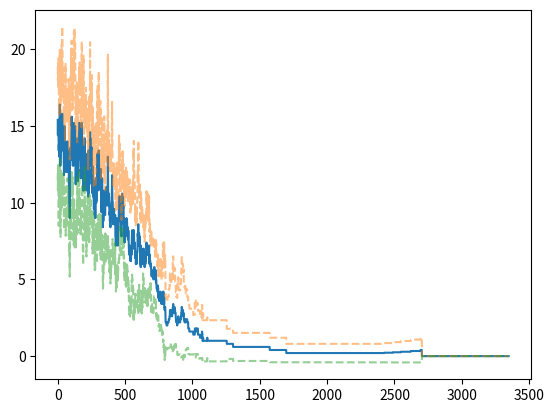

Python code for this plot:
import random
import time
import pandas as pd
import matplotlib.pyplot as plt
from copy import deepcopy
from math import exp

def count_crossing_queens(positions):
        """ Count queens being threatened directly or indirectly """
        crossing_values = 0

        for position in positions:
                crossing_values += positions.count(position) - 1 # count number of duplicate positions

        return crossing_values

def count_attacking_queens(queens):
        """ Count number of threats directly or indirectly, either in columns, diagonals and reverse diagonals """
        columns = []
        diagonals = []
        reverse_diagonals = []
        for row, column in enumerate(queens):
                columns.append(column) # column position
                diagonals.append(column - row) # diagonal position
                reverse_diagonals.append(column + row - (board_size + 1)) # reverse diagonal position

        # sum number of threats in columns, diagonals and reverse_diagonals
        attacks = count_crossing_queens(columns) + count_crossing_queens(diagonals) + count_crossing_queens(reverse_diagonals)
        
        return attacks

def generate_neighbor(queens):
        """ Generate a neighbor board from a previous board """
        neighbor = deepcopy(queens) # copy queens in neighbor
        
        row_selection = random.randrange(board_size) # choose a random row
        queen_selection = neighbor[row_selection] # choose the queen in that row
        new_column = random.choice(list(range(0, queen_selection)) + \
                                   list(range(queen_selection+1, board_size))) # generate a random column different from original
        
        neighbor[row_selection] = new_column # move selected queen to new column to generate neighbor

        return neighbor

def accept_state(evaluation_old, evaluation_new):
        """ Indicate if the new state must be accepted to minimize the cost function """
        if evaluation_new < evaluation_old:
                return True # accept if new state minimizes cost function
        else:
                return ( random.random() < exp( - (evaluation_new - evaluation_old) / temperature )) # apply metropolis algorithm                

def markov_chain(state):
        """ Run markov chain with old state. Return newest state and acceptance rate of attempts """
        global best_found_list
        attempts = 0
        accepted_attempts = 0

        while (accepted_attempts < len_accepted_attempts_markov) and (attempts < len_attempts_markov):
                new_state = generate_neighbor(state) # generate neighbor
                evaluation_old = count_attacking_queens(state) # evaluate old state with cost function
                evaluation_new = count_attacking_queens(new_state) # evaluate new state with cost function
                attempts += 1 # count attempts

                if accept_state(evaluation_old, evaluation_new):
                        state = new_state # change state
                        accepted_attempts += 1 # count accepted attempts
                        # temperature = temperature * (evaluation_new / evaluation_old) # algorithm improvement

                best_found_list.append(count_attacking_queens(state))

        acceptance_rate = 1.0 * (accepted_attempts / attempts) # calculate attempts acceptance rate

        return state, acceptance_rate

def init_temperature(state):
        """ Initialize temperature according to miminum acceptance rate """
        global temperature

        _, acceptance_rate = markov_chain(state) # get initial acceptance rate

        while acceptance_rate < min_acceptance_rate:
                temperature = temperature * beta # increase temperature
                _, acceptance_rate = markov_chain(state) # get acceptance rate with current temperature

def simulated_annealing(state):
        """ Run simulated annealing algorithm """
        global temperature
        chains_no_improve = 0

        while (chains_no_improve < max_chains_no_improve):
                new_state, _ = markov_chain(state) # run markov chain
                evaluation_old = count_attacking_queens(state) # evaluate old state with cost function
                evaluation_new = count_attacking_queens(new_state) # evaluate new state with cost function

                # count consecutive markvov chains without improvement in cost function
                if evaluation_new >= evaluation_old:
                        chains_no_improve += 1
                else:
                        chains_no_improve = 0

                state = new_state # update state
                temperature = temperature * alfa # decrease temperature

        return state

# Initialize parameters
board_size = 8
len_accepted_attempts_markov = 40 # maximum markov chain length in accepted attempts
len_attempts_markov = 80 # maximum markov chain length
max_chains_no_improve = 20 # maximum number of markov chains without improvement
alfa = 0.80
beta = 1.2
min_acceptance_rate = 0.90
temperature = 0.1
best_found_list = []
len_algorithm_evaluation = 10
best_found_algorithm_evaluation = []

for algorithm_evaluation in range(len_algorithm_evaluation):
        start = time.time()

        original_board = [random.randrange(board_size) for i in range(board_size)] # initialize queens positions

        init_temperature(original_board)

        print('Initial temperature:', temperature)

        best_found_list = []
        final_board = simulated_annealing(original_board)
        final_evaluation = count_attacking_queens(final_board)

        print(final_board)
        print(final_evaluation)

        print('time = ', time.time() - start)

        best_found_algorithm_evaluation.append(best_found_list.copy())

best_founds = pd.DataFrame.from_records(best_found_algorithm_evaluation).transpose()
best_founds['mean'] = best_founds.mean(axis=1)
best_founds['std'] = best_founds.std(axis=1)
best_founds['mean+std'] = best_founds['mean'] + best_founds['std']
best_founds['mean-std'] = best_founds['mean'] - best_founds['std']

plt.plot(best_founds['mean'])
plt.plot(best_founds['mean+std'], linestyle='dashed', alpha=0.5)
plt.plot(best_founds['mean-std'], linestyle='dashed', alpha=0.5)

plt.show()